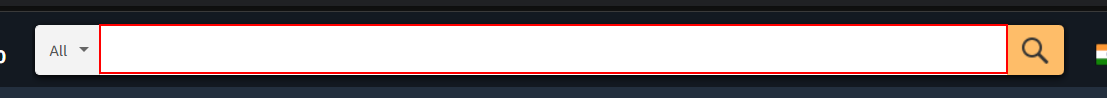
Workflow: FEEDBACK

Step 1: type [product] into the text box in window 'Online Shopping site in India: Shop Online for Mobiles, Books, Watches, Shoes and More - Amazon.in' (chrome.exe)

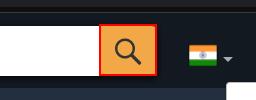
Step 2: click on the text box

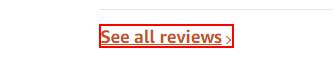
Step 3: click on the link

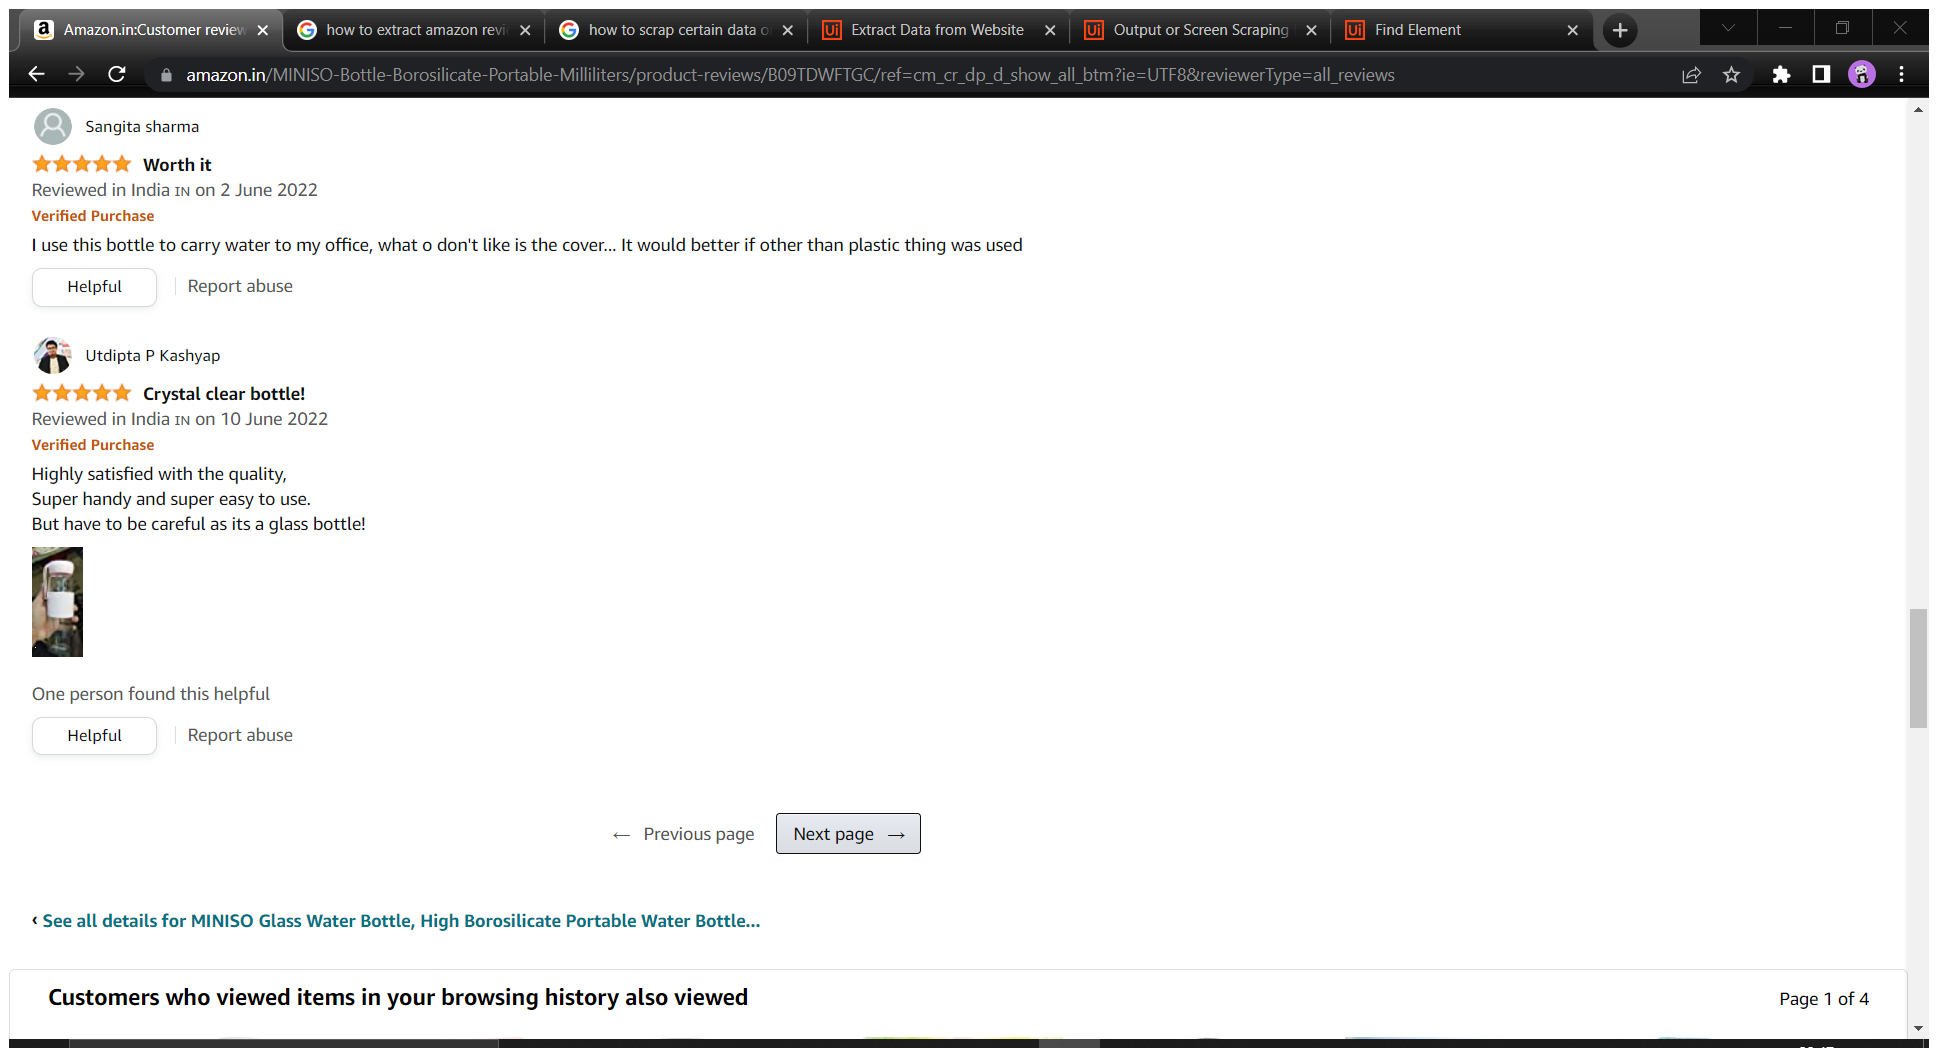
Step 4: Attach Browser 'AmazoninC Page' in window 'Amazon.in:Customer reviews: MINISO Glass Water Bottle, High Borosilicate Portable Water Bottle with Hand Ring, 500 Milliliters,Pink' (chrome.exe)

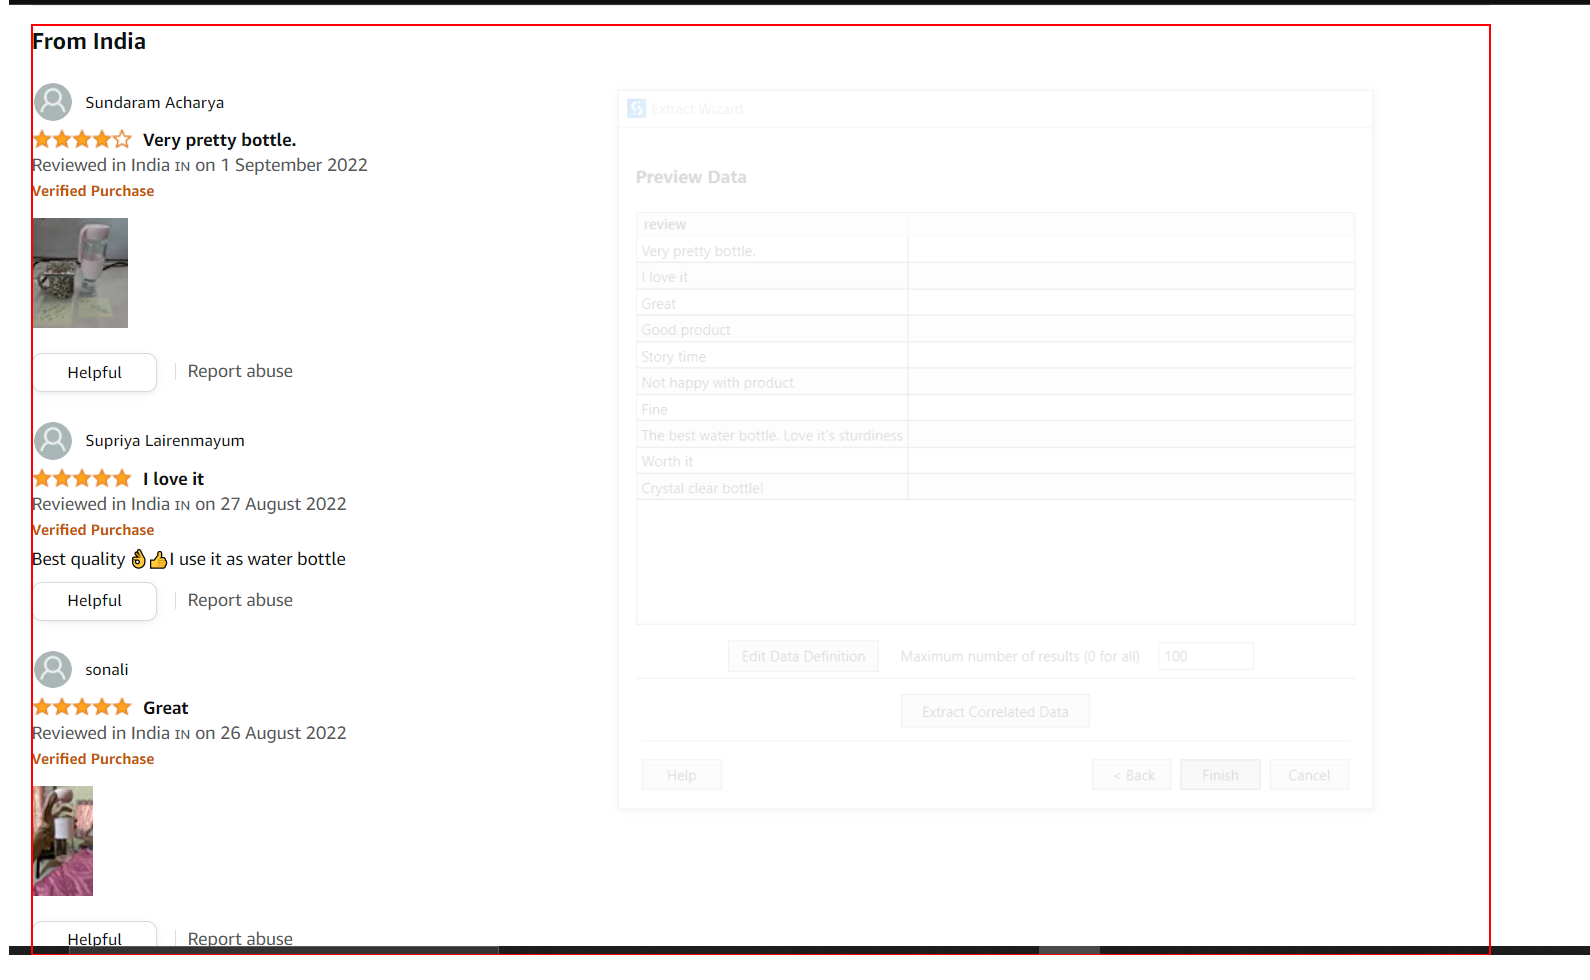
Step 5: get-text from the element 'cm_cr-review_list'

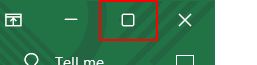
Step 6: type a value into the element 'Maximize' in window 'miniso water bottle - Excel' (excel.exe)

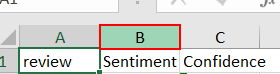
Step 7: click on the column header in window '* - Excel' (excel.exe)

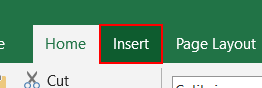
Step 8: click on the element 'Insert' in window '* - Excel' (excel.exe)

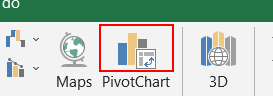
Step 9: click on the element 'PivotChart' in window '* - Excel' (excel.exe)

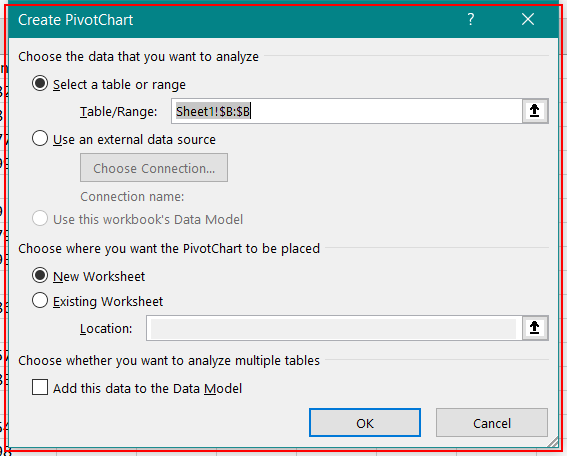
Step 10: type a value into the element in window 'Create PivotChart' (excel.exe)

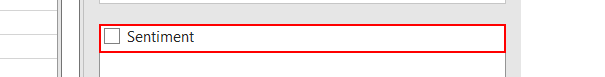
Step 11: click on the element 'Sentiment. CheckboxUnchecked' in window '* - Excel' (excel.exe)

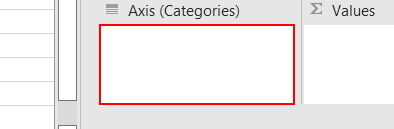
Step 12: hover over the element 'Axis (Categories)' in window '* - Excel' (excel.exe)

Step 13: click on the element 'Axis (Categories)' in window '* - Excel' (excel.exe) (same screen as step 12)

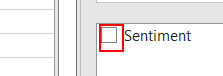
Step 14: click on the element 'Sentiment' in window '* - Excel' (excel.exe)

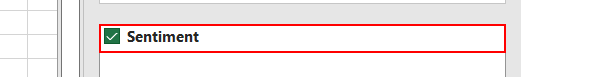
Step 15: click on the element 'Sentiment. CheckboxChecked' in window '*- Excel' (excel.exe)

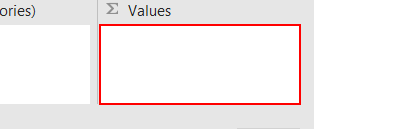
Step 16: hover over the element 'Values' in window '* - Excel' (excel.exe)

Step 17: click on the element 'Values' in window '* - Excel' (excel.exe) (same screen as step 16)

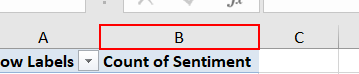
Step 18: click on the column header in window '* - Excel' (excel.exe)